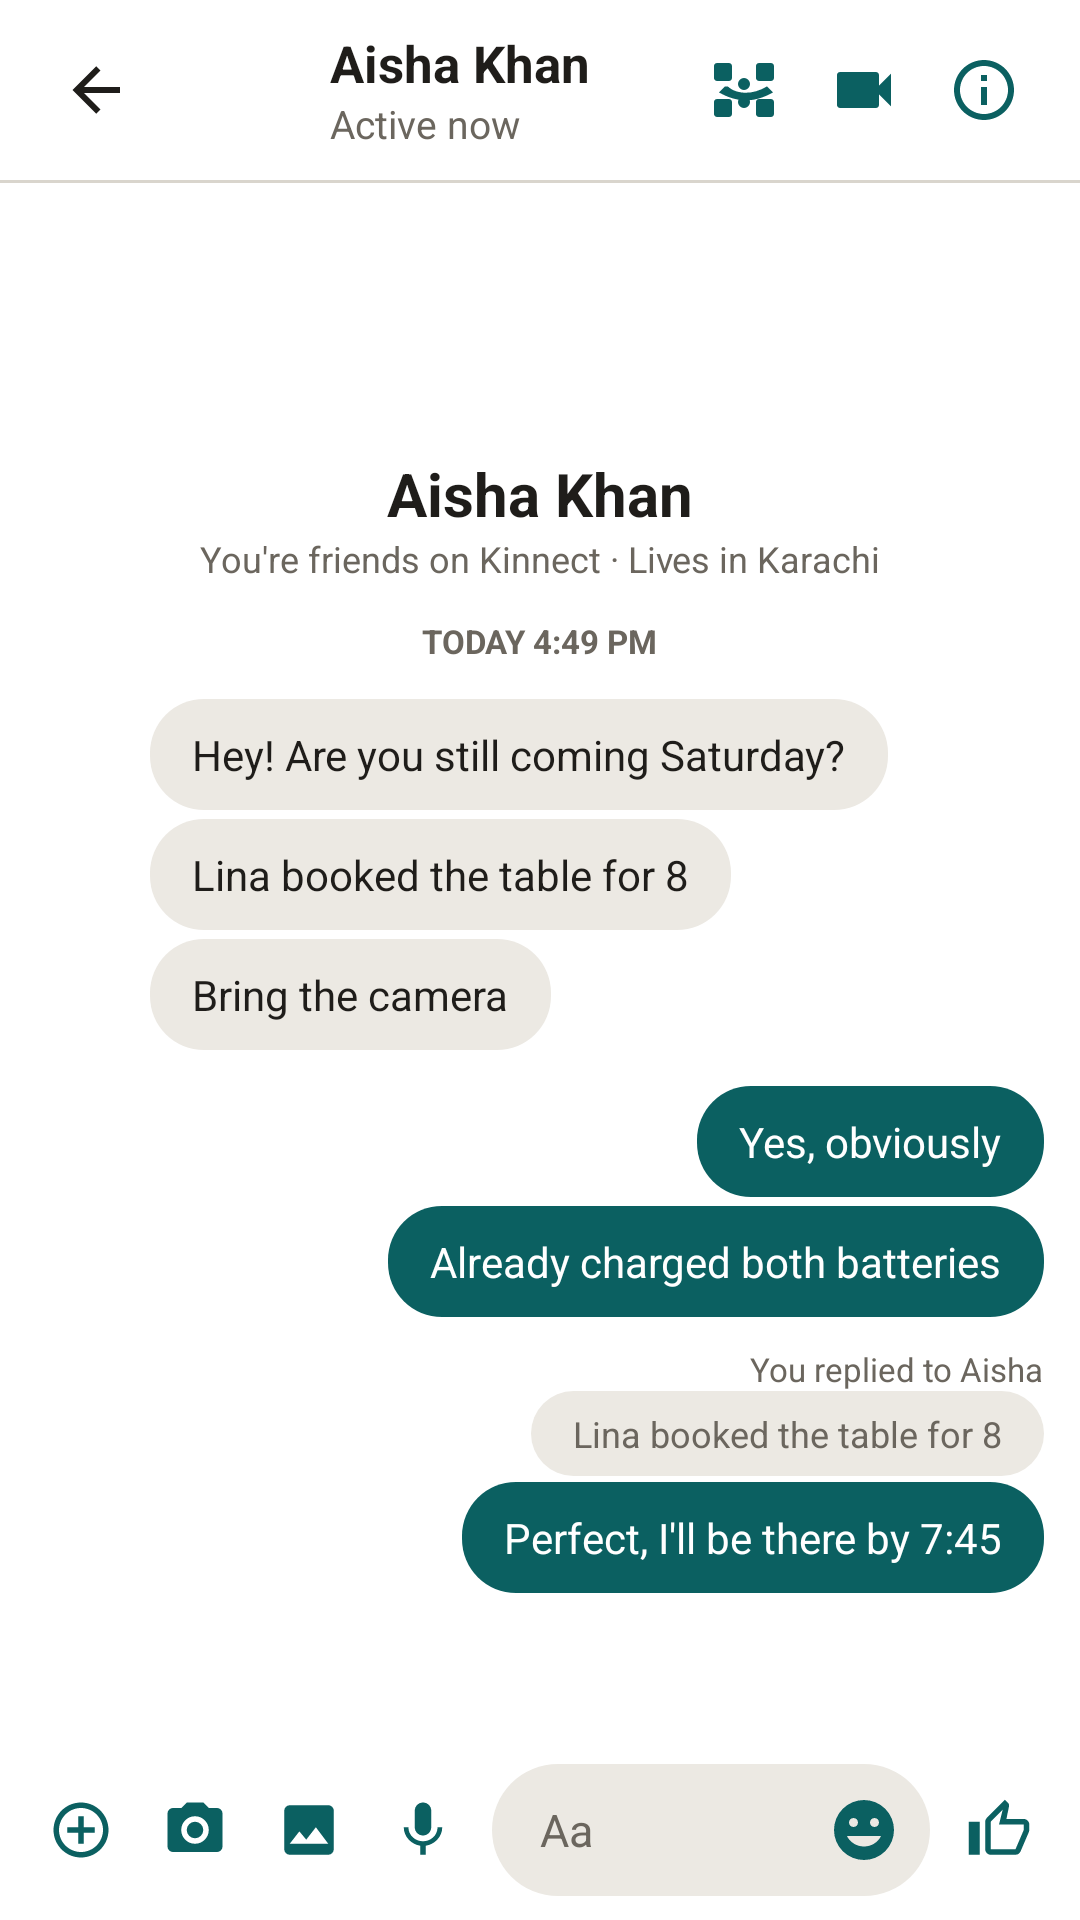

Write the Android layout XML for this screen, with the resource values it uses.
<!-- AndroidManifest.xml: application theme Theme.Kinnect -->
<!-- res/layout/activity_chat.xml -->
<?xml version="1.0" encoding="utf-8"?>
<RelativeLayout xmlns:android="http://schemas.android.com/apk/res/android"
    xmlns:app="http://schemas.android.com/apk/res-auto"
    android:layout_width="match_parent" android:layout_height="match_parent" android:background="@color/white">

    <RelativeLayout android:id="@+id/chatHeader" android:layout_width="match_parent" android:layout_height="60dp" android:paddingHorizontal="12dp">
        <ImageButton android:id="@+id/chat_back" android:layout_width="40dp" android:layout_height="40dp" android:layout_centerVertical="true"
            android:background="@null" android:padding="8dp" android:src="@drawable/ic_arrow_back" app:tint="@color/kn_text" android:contentDescription="@null" />
        <RelativeLayout android:id="@+id/avatarWrapChat" android:layout_width="44dp" android:layout_height="44dp"
            android:layout_centerVertical="true" android:layout_marginStart="4dp" android:layout_toEndOf="@id/chat_back">
            <TextView android:layout_width="match_parent" android:layout_height="match_parent" android:background="@drawable/kn_circle"
                android:backgroundTint="@color/kn_maroon" android:gravity="center" android:text="AK" android:textColor="@color/white" android:textSize="15sp" android:textStyle="bold" />
            <View android:layout_width="12dp" android:layout_height="12dp" android:layout_alignParentBottom="true" android:layout_alignParentEnd="true"
                android:background="@drawable/kn_circle" android:backgroundTint="@color/kn_online" />
        </RelativeLayout>
        <LinearLayout android:layout_width="wrap_content" android:layout_height="wrap_content" android:layout_centerVertical="true"
            android:layout_marginStart="10dp" android:layout_toEndOf="@id/avatarWrapChat" android:orientation="vertical">
            <TextView android:layout_width="wrap_content" android:layout_height="wrap_content" android:text="Aisha Khan" android:textColor="@color/kn_text" android:textSize="17sp" android:textStyle="bold" />
            <TextView android:layout_width="wrap_content" android:layout_height="wrap_content" android:text="Active now" android:textColor="@color/kn_text2" android:textSize="13sp" />
        </LinearLayout>
        <LinearLayout android:layout_width="wrap_content" android:layout_height="wrap_content" android:layout_alignParentEnd="true" android:layout_centerVertical="true">
            <ImageButton android:id="@+id/btn_voice_call" android:layout_width="40dp" android:layout_height="40dp" android:background="@null" android:padding="8dp"
                android:src="@drawable/ic_phone" app:tint="@color/kn_teal" android:contentDescription="@null" />
            <ImageView android:layout_width="40dp" android:layout_height="40dp" android:padding="8dp" android:src="@drawable/ic_video_call" app:tint="@color/kn_teal" />
            <ImageView android:layout_width="40dp" android:layout_height="40dp" android:padding="8dp" android:src="@drawable/ic_info" app:tint="@color/kn_teal" />
        </LinearLayout>
    </RelativeLayout>
    <View android:id="@+id/chatDiv" android:layout_width="match_parent" android:layout_height="1dp" android:layout_below="@id/chatHeader" android:background="@color/kn_border" />

    <LinearLayout android:layout_width="match_parent" android:layout_height="match_parent" android:layout_above="@id/bottomChatBar"
        android:layout_below="@id/chatDiv" android:orientation="vertical" android:padding="12dp">

        <TextView android:layout_width="72dp" android:layout_height="72dp" android:layout_gravity="center_horizontal" android:background="@drawable/kn_circle"
            android:backgroundTint="@color/kn_maroon" android:gravity="center" android:text="AK" android:textColor="@color/white" android:textSize="26sp" android:textStyle="bold" />
        <TextView android:layout_width="wrap_content" android:layout_height="wrap_content" android:layout_gravity="center_horizontal" android:layout_marginTop="6dp"
            android:text="Aisha Khan" android:textColor="@color/kn_text" android:textSize="20sp" android:textStyle="bold" />
        <TextView android:layout_width="wrap_content" android:layout_height="wrap_content" android:layout_gravity="center_horizontal"
            android:text="You're friends on Kinnect · Lives in Karachi" android:textColor="@color/kn_text2" android:textSize="12sp" />
        <TextView android:layout_width="wrap_content" android:layout_height="wrap_content" android:layout_gravity="center_horizontal" android:layout_marginVertical="12dp"
            android:text="TODAY 4:49 PM" android:textColor="@color/kn_text2" android:textSize="11sp" android:textStyle="bold" />

        <TextView android:layout_width="wrap_content" android:layout_height="wrap_content" android:layout_marginStart="38dp" android:background="@drawable/kn_bubble_in"
            android:paddingHorizontal="14dp" android:paddingVertical="9dp" android:text="Hey! Are you still coming Saturday?" android:textColor="@color/kn_text" android:textSize="14sp" />
        <TextView android:layout_width="wrap_content" android:layout_height="wrap_content" android:layout_marginStart="38dp" android:layout_marginTop="3dp" android:background="@drawable/kn_bubble_in"
            android:paddingHorizontal="14dp" android:paddingVertical="9dp" android:text="Lina booked the table for 8" android:textColor="@color/kn_text" android:textSize="14sp" />
        <LinearLayout android:layout_width="wrap_content" android:layout_height="wrap_content" android:layout_marginTop="3dp" android:gravity="bottom">
            <TextView android:layout_width="28dp" android:layout_height="28dp" android:background="@drawable/kn_circle" android:backgroundTint="@color/kn_maroon"
                android:gravity="center" android:text="AK" android:textColor="@color/white" android:textSize="10sp" android:textStyle="bold" />
            <TextView android:layout_width="wrap_content" android:layout_height="wrap_content" android:layout_marginStart="10dp" android:background="@drawable/kn_bubble_in"
                android:paddingHorizontal="14dp" android:paddingVertical="9dp" android:text="Bring the camera" android:textColor="@color/kn_text" android:textSize="14sp" />
        </LinearLayout>

        <TextView android:layout_width="wrap_content" android:layout_height="wrap_content" android:layout_gravity="end" android:layout_marginTop="12dp" android:background="@drawable/kn_bubble_out"
            android:paddingHorizontal="14dp" android:paddingVertical="9dp" android:text="Yes, obviously" android:textColor="@color/white" android:textSize="14sp" />
        <TextView android:layout_width="wrap_content" android:layout_height="wrap_content" android:layout_gravity="end" android:layout_marginTop="3dp" android:background="@drawable/kn_bubble_out"
            android:paddingHorizontal="14dp" android:paddingVertical="9dp" android:text="Already charged both batteries" android:textColor="@color/white" android:textSize="14sp" />
        <TextView android:layout_width="wrap_content" android:layout_height="wrap_content" android:layout_gravity="end" android:layout_marginTop="10dp"
            android:text="You replied to Aisha" android:textColor="@color/kn_text2" android:textSize="11sp" />
        <TextView android:layout_width="wrap_content" android:layout_height="wrap_content" android:layout_gravity="end" android:background="@drawable/kn_bubble_in"
            android:paddingHorizontal="14dp" android:paddingVertical="6dp" android:text="Lina booked the table for 8" android:textColor="@color/kn_text2" android:textSize="12sp" />
        <TextView android:layout_width="wrap_content" android:layout_height="wrap_content" android:layout_gravity="end" android:layout_marginTop="2dp" android:background="@drawable/kn_bubble_out"
            android:paddingHorizontal="14dp" android:paddingVertical="9dp" android:text="Perfect, I'll be there by 7:45" android:textColor="@color/white" android:textSize="14sp" />
        <View android:layout_width="180dp" android:layout_height="100dp" android:layout_gravity="end" android:layout_marginTop="3dp" android:background="@drawable/bg_cover_purple" />
        <TextView android:layout_width="wrap_content" android:layout_height="wrap_content" android:layout_marginStart="38dp" android:layout_marginTop="8dp" android:background="@drawable/kn_bubble_in"
            android:paddingHorizontal="16dp" android:paddingVertical="8dp" android:text="● ● ●" android:textColor="@color/kn_text2" android:textSize="8sp" />
    </LinearLayout>

    <LinearLayout android:id="@+id/bottomChatBar" android:layout_width="match_parent" android:layout_height="wrap_content" android:layout_alignParentBottom="true"
        android:background="@color/white" android:gravity="center_vertical" android:padding="8dp">
        <ImageView android:layout_width="38dp" android:layout_height="38dp" android:padding="8dp" android:src="@drawable/ic_add_circle" app:tint="@color/kn_teal" />
        <ImageView android:layout_width="38dp" android:layout_height="38dp" android:padding="8dp" android:src="@drawable/ic_camera" app:tint="@color/kn_teal" />
        <ImageView android:layout_width="38dp" android:layout_height="38dp" android:padding="8dp" android:src="@drawable/ic_photo" app:tint="@color/kn_teal" />
        <ImageView android:layout_width="38dp" android:layout_height="38dp" android:padding="8dp" android:src="@drawable/ic_mic" app:tint="@color/kn_teal" />
        <LinearLayout android:layout_width="0dp" android:layout_height="44dp" android:layout_weight="1" android:layout_marginHorizontal="4dp"
            android:background="@drawable/kn_pill_gray" android:gravity="center_vertical" android:paddingStart="16dp" android:paddingEnd="10dp">
            <EditText android:layout_width="0dp" android:layout_height="match_parent" android:layout_weight="1" android:background="@null"
                android:hint="@string/chat_message_hint" android:textColorHint="@color/kn_text2" android:textSize="15sp" />
            <ImageView android:layout_width="24dp" android:layout_height="24dp" android:src="@drawable/ic_emoji_smile" app:tint="@color/kn_teal" />
        </LinearLayout>
        <ImageView android:layout_width="38dp" android:layout_height="38dp" android:padding="8dp" android:src="@drawable/ic_thumb_up" app:tint="@color/kn_teal" />
    </LinearLayout>
</RelativeLayout>
<!-- resources referenced by this layout -->
<resources>
  <color name="kn_border">#D9D5CD</color>
  <color name="kn_maroon">#9B3A4E</color>
  <color name="kn_online">#2EA85A</color>
  <color name="kn_teal">#0B6061</color>
  <color name="kn_text">#1F1D1A</color>
  <color name="kn_text2">#6B665E</color>
  <color name="white">#FFFFFF</color>
  <!-- drawable ic_add_circle (drawable) -->
  <vector xmlns:android="http://schemas.android.com/apk/res/android"
      android:width="24dp" android:height="24dp"
      android:viewportWidth="24" android:viewportHeight="24">
      <path android:fillColor="#000000" android:pathData="M13,7h-2v4H7v2h4v4h2v-4h4v-2h-4V7zM12,2C6.48,2 2,6.48 2,12s4.48,10 10,10 10,-4.48 10,-10S17.52,2 12,2zM12,20c-4.41,0 -8,-3.59 -8,-8s3.59,-8 8,-8 8,3.59 8,8 -3.59,8 -8,8z" />
  </vector>
  <!-- drawable ic_arrow_back (drawable) -->
  <vector xmlns:android="http://schemas.android.com/apk/res/android"
      android:width="24dp"
      android:height="24dp"
      android:viewportWidth="24"
      android:viewportHeight="24"
      android:tint="#1A1A1A">
      <path
          android:fillColor="#FFFFFF"
          android:pathData="M20,11V13H8L13.5,18.5L12.08,19.92L4.16,12L12.08,4.08L13.5,5.5L8,11H20Z" />
  </vector>
  <!-- drawable ic_info (drawable) -->
  <vector xmlns:android="http://schemas.android.com/apk/res/android"
      android:width="24dp" android:height="24dp"
      android:viewportWidth="24" android:viewportHeight="24">
      <path android:fillColor="#000000" android:pathData="	M11,7h2v2h-2zM11,11h2v6h-2zM12,2C6.48,2 2,6.48 2,12s4.48,10 10,10 10,-4.48 10,-10S17.52,2 12,2zM12,20c-4.41,0 -8,-3.59 -8,-8s3.59,-8 8,-8 8,3.59 8,8 -3.59,8 -8,8z" />
  </vector>
  <!-- drawable ic_mic (drawable) -->
  <vector xmlns:android="http://schemas.android.com/apk/res/android"
      android:width="24dp" android:height="24dp"
      android:viewportWidth="24" android:viewportHeight="24">
      <path android:fillColor="#000000" android:pathData="	M12,14c1.66,0 2.99,-1.34 2.99,-3L15,5c0,-1.66 -1.34,-3 -3,-3S9,3.34 9,5v6c0,1.66 1.34,3 3,3zM17.3,11c0,3 -2.54,5.1 -5.3,5.1S6.7,14 6.7,11H5c0,3.41 2.72,6.23 6,6.72V21h2v-3.28c3.28,-0.48 6,-3.3 6,-6.72h-1.7z" />
  </vector>
  <!-- drawable ic_photo (drawable) -->
  <vector xmlns:android="http://schemas.android.com/apk/res/android"
      android:width="24dp"
      android:height="24dp"
      android:viewportWidth="24"
      android:viewportHeight="24"
      android:tint="#0B5F63">
      <path
          android:fillColor="#FFFFFF"
          android:pathData="M8.5,12.5L11,15.5L14.5,11L19,17H5M21,19V5C21,3.89 20.1,3 19,3H5A2,2 0 0,0 3,5V19A2,2 0 0,0 5,21H19A2,2 0 0,0 21,19Z" />
  </vector>
  <!-- drawable ic_video_call (drawable) -->
  <vector xmlns:android="http://schemas.android.com/apk/res/android"
      android:width="24dp"
      android:height="24dp"
      android:viewportWidth="24"
      android:viewportHeight="24"
      android:tint="#FFFFFF">
      <path
          android:fillColor="#FFFFFF"
          android:pathData="M17,10.5V7C17,6.45 16.55,6 16,6H4C3.45,6 3,6.45 3,7V17C3,17.55 3.45,18 4,18H16C16.55,18 17,17.55 17,17V13.5L21,17.5V6.5L17,10.5Z" />
  </vector>
  <!-- drawable kn_bubble_in (drawable) -->
  <shape xmlns:android="http://schemas.android.com/apk/res/android">
      <solid android:color="@color/kn_chip" />
      <corners android:radius="18dp" />
  </shape>
  <!-- drawable kn_bubble_out (drawable) -->
  <shape xmlns:android="http://schemas.android.com/apk/res/android">
      <solid android:color="@color/kn_teal" />
      <corners android:radius="18dp" />
  </shape>
  <!-- drawable kn_pill_gray (drawable) -->
  <shape xmlns:android="http://schemas.android.com/apk/res/android">
      <solid android:color="@color/kn_chip" />
      <corners android:radius="100dp" />
  </shape>
  <string name="chat_message_hint">Aa</string>
  <color name="kn_chip">#ECE9E3</color>
  <color name="kinnect_teal">#0B5C57</color>
</resources>
